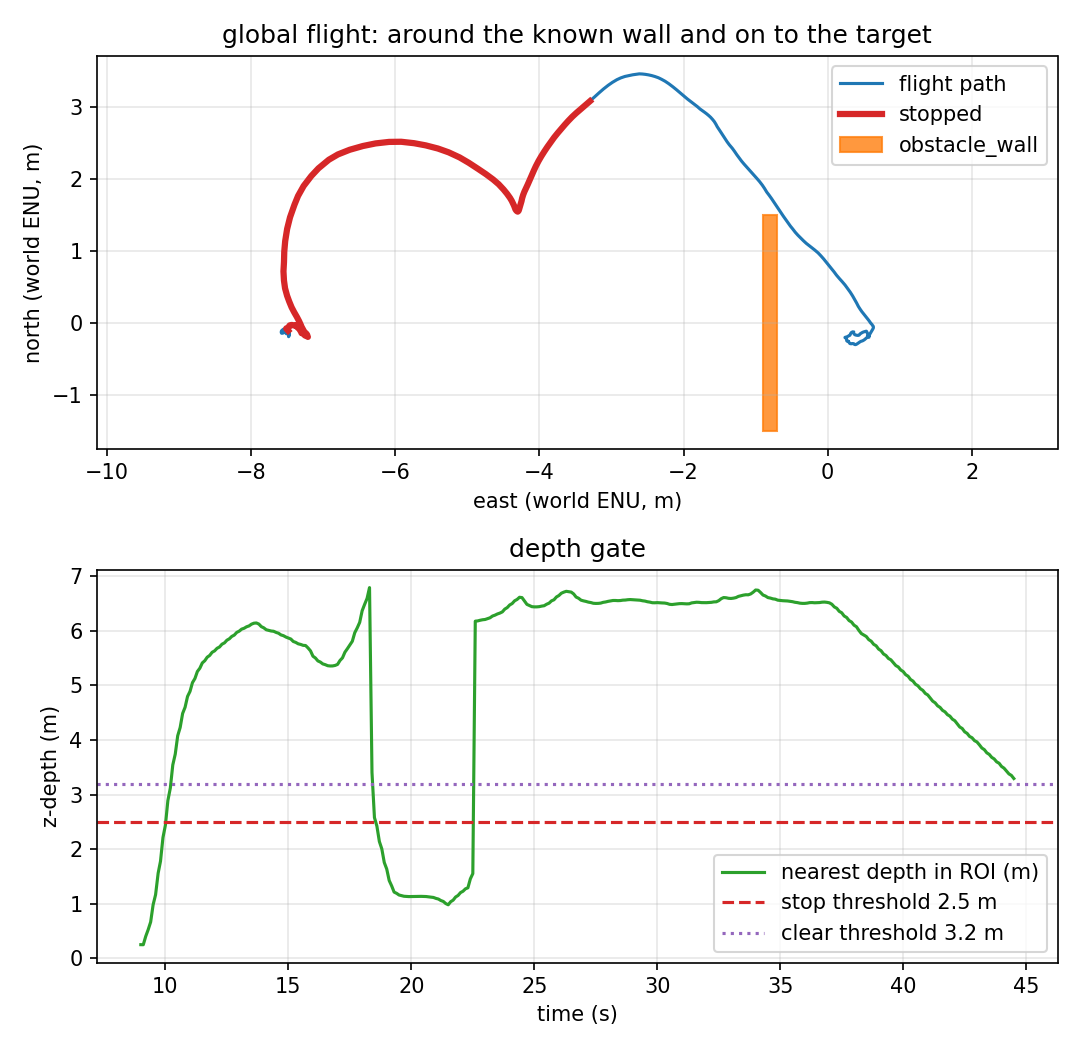

The table this chart was drawn from, first rows:
t_s, east_m, north_m, altitude_m, yaw_deg, nearest_m, stop, clear_side, left_m, right_m, stop_events, contacts_total, depth_frames
0.9, -0.03, -0.095, 0.177, -1.96, , 0, unknown, nan, nan, 0, 0, 15
1.0, -0.028, -0.093, 0.172, -1.97, , 0, unknown, nan, nan, 0, 0, 17
1.1, -0.024, -0.091, 0.169, -1.97, , 0, unknown, nan, nan, 0, 0, 18
1.2, -0.019, -0.091, 0.161, -1.98, , 0, unknown, nan, nan, 0, 0, 20
1.3, -0.015, -0.093, 0.154, -1.99, , 0, unknown, nan, nan, 0, 0, 21
1.4, -0.015, -0.098, 0.153, -1.99, , 0, unknown, nan, nan, 0, 0, 23
1.5, -0.018, -0.102, 0.15, -1.99, , 0, unknown, nan, nan, 0, 0, 24
1.6, -0.022, -0.105, 0.15, -1.99, , 0, unknown, nan, nan, 0, 0, 26
1.7, -0.027, -0.106, 0.153, -1.98, , 0, unknown, nan, nan, 0, 0, 27
1.8, -0.035, -0.108, 0.157, -1.98, , 0, unknown, nan, nan, 0, 0, 29
1.9, -0.043, -0.111, 0.155, -1.97, , 0, unknown, nan, nan, 0, 0, 30
2.0, -0.048, -0.118, 0.149, -1.96, , 0, unknown, nan, nan, 0, 0, 32
2.1, -0.05, -0.123, 0.147, -1.96, , 0, unknown, nan, nan, 0, 0, 33
2.2, -0.053, -0.131, 0.148, -1.95, , 0, unknown, nan, nan, 0, 0, 35
2.3, -0.055, -0.138, 0.153, -1.95, , 0, unknown, nan, nan, 0, 0, 36
2.4, -0.053, -0.141, 0.153, -1.96, , 0, unknown, nan, nan, 0, 0, 38
2.5, -0.057, -0.142, 0.158, -1.95, , 0, unknown, nan, nan, 0, 0, 39
2.6, -0.062, -0.142, 0.167, -1.95, , 0, unknown, nan, nan, 0, 0, 40
2.7, -0.067, -0.143, 0.174, -1.95, , 0, unknown, nan, nan, 0, 0, 41
2.801, -0.072, -0.145, 0.175, -1.95, , 0, unknown, nan, nan, 0, 0, 43
2.9, -0.077, -0.143, 0.175, -1.95, , 0, unknown, nan, nan, 0, 0, 44
3.0, -0.081, -0.132, 0.176, -1.95, , 0, unknown, nan, nan, 0, 0, 45
3.1, -0.08, -0.12, 0.181, -1.95, , 0, unknown, nan, nan, 0, 0, 47
3.2, -0.077, -0.111, 0.187, -1.96, , 0, unknown, nan, nan, 0, 0, 48
3.3, -0.071, -0.104, 0.193, -1.96, , 0, unknown, nan, nan, 0, 0, 50
3.4, -0.066, -0.1, 0.193, -1.97, , 0, unknown, nan, nan, 0, 0, 51
3.5, -0.059, -0.095, 0.194, -1.98, , 0, unknown, nan, nan, 0, 0, 53
3.6, -0.054, -0.09, 0.196, -1.98, , 0, unknown, nan, nan, 0, 0, 54
3.7, -0.049, -0.087, 0.198, -1.98, , 0, unknown, nan, nan, 0, 0, 56
3.8, -0.045, -0.087, 0.2, -1.98, , 0, unknown, nan, nan, 0, 0, 57
3.9, -0.042, -0.095, 0.206, -1.98, , 0, unknown, nan, nan, 0, 0, 59
4.0, -0.039, -0.099, 0.21, -1.98, , 0, unknown, nan, nan, 0, 0, 60
4.1, -0.039, -0.104, 0.209, -1.98, , 0, unknown, nan, nan, 0, 0, 61
4.2, -0.038, -0.108, 0.204, -1.98, , 0, unknown, nan, nan, 0, 0, 63
4.3, -0.034, -0.112, 0.197, -1.99, , 0, unknown, nan, nan, 0, 0, 64
4.4, -0.033, -0.111, 0.189, -1.98, , 0, unknown, nan, nan, 0, 0, 66
4.5, -0.031, -0.114, 0.185, -1.98, , 0, unknown, nan, nan, 0, 0, 67
4.6, -0.028, -0.116, 0.182, -1.98, , 0, unknown, nan, nan, 0, 0, 68
4.7, -0.027, -0.121, 0.177, -1.98, , 0, unknown, nan, nan, 0, 0, 70
4.8, -0.028, -0.128, 0.174, -1.98, , 0, unknown, nan, nan, 0, 0, 71
4.9, -0.026, -0.13, 0.177, -1.99, , 0, unknown, nan, nan, 0, 0, 73
5.0, -0.025, -0.127, 0.176, -1.99, , 0, unknown, nan, nan, 0, 0, 74
5.1, -0.021, -0.124, 0.173, -1.99, , 0, unknown, nan, nan, 0, 0, 75
5.2, -0.017, -0.122, 0.171, -1.99, , 0, unknown, nan, nan, 0, 0, 77
5.3, -0.015, -0.12, 0.169, -1.99, , 0, unknown, nan, nan, 0, 0, 78
5.4, -0.009, -0.121, 0.167, -2.0, , 0, unknown, nan, nan, 0, 0, 79
5.5, -0.009, -0.124, 0.166, -2.0, , 0, unknown, nan, nan, 0, 0, 80
5.6, -0.01, -0.128, 0.165, -2.0, , 0, unknown, nan, nan, 0, 0, 82
5.7, -0.012, -0.133, 0.163, -2.0, , 0, unknown, nan, nan, 0, 0, 83
5.801, -0.013, -0.14, 0.162, -2.0, , 0, unknown, nan, nan, 0, 0, 85
5.9, -0.013, -0.145, 0.155, -2.0, , 0, unknown, nan, nan, 0, 0, 86
6.0, -0.013, -0.149, 0.153, -1.99, , 0, unknown, nan, nan, 0, 0, 87
6.1, -0.01, -0.151, 0.147, -1.99, , 0, unknown, nan, nan, 0, 0, 89
6.2, -0.006, -0.152, 0.142, -1.99, , 0, unknown, nan, nan, 0, 0, 90
6.3, -0.001, -0.151, 0.14, -1.99, , 0, unknown, nan, nan, 0, 0, 91
6.4, 0.004, -0.153, 0.139, -2.0, , 0, unknown, nan, nan, 0, 0, 93
6.5, 0.011, -0.153, 0.129, -2.0, , 0, unknown, nan, nan, 0, 0, 94
6.601, 0.018, -0.152, 0.119, -2.0, , 0, unknown, nan, nan, 0, 0, 96
6.7, 0.024, -0.153, 0.114, -2.01, , 0, unknown, nan, nan, 0, 0, 97
6.8, 0.028, -0.155, 0.114, -2.01, , 0, unknown, nan, nan, 0, 0, 98
... 377 more rows
